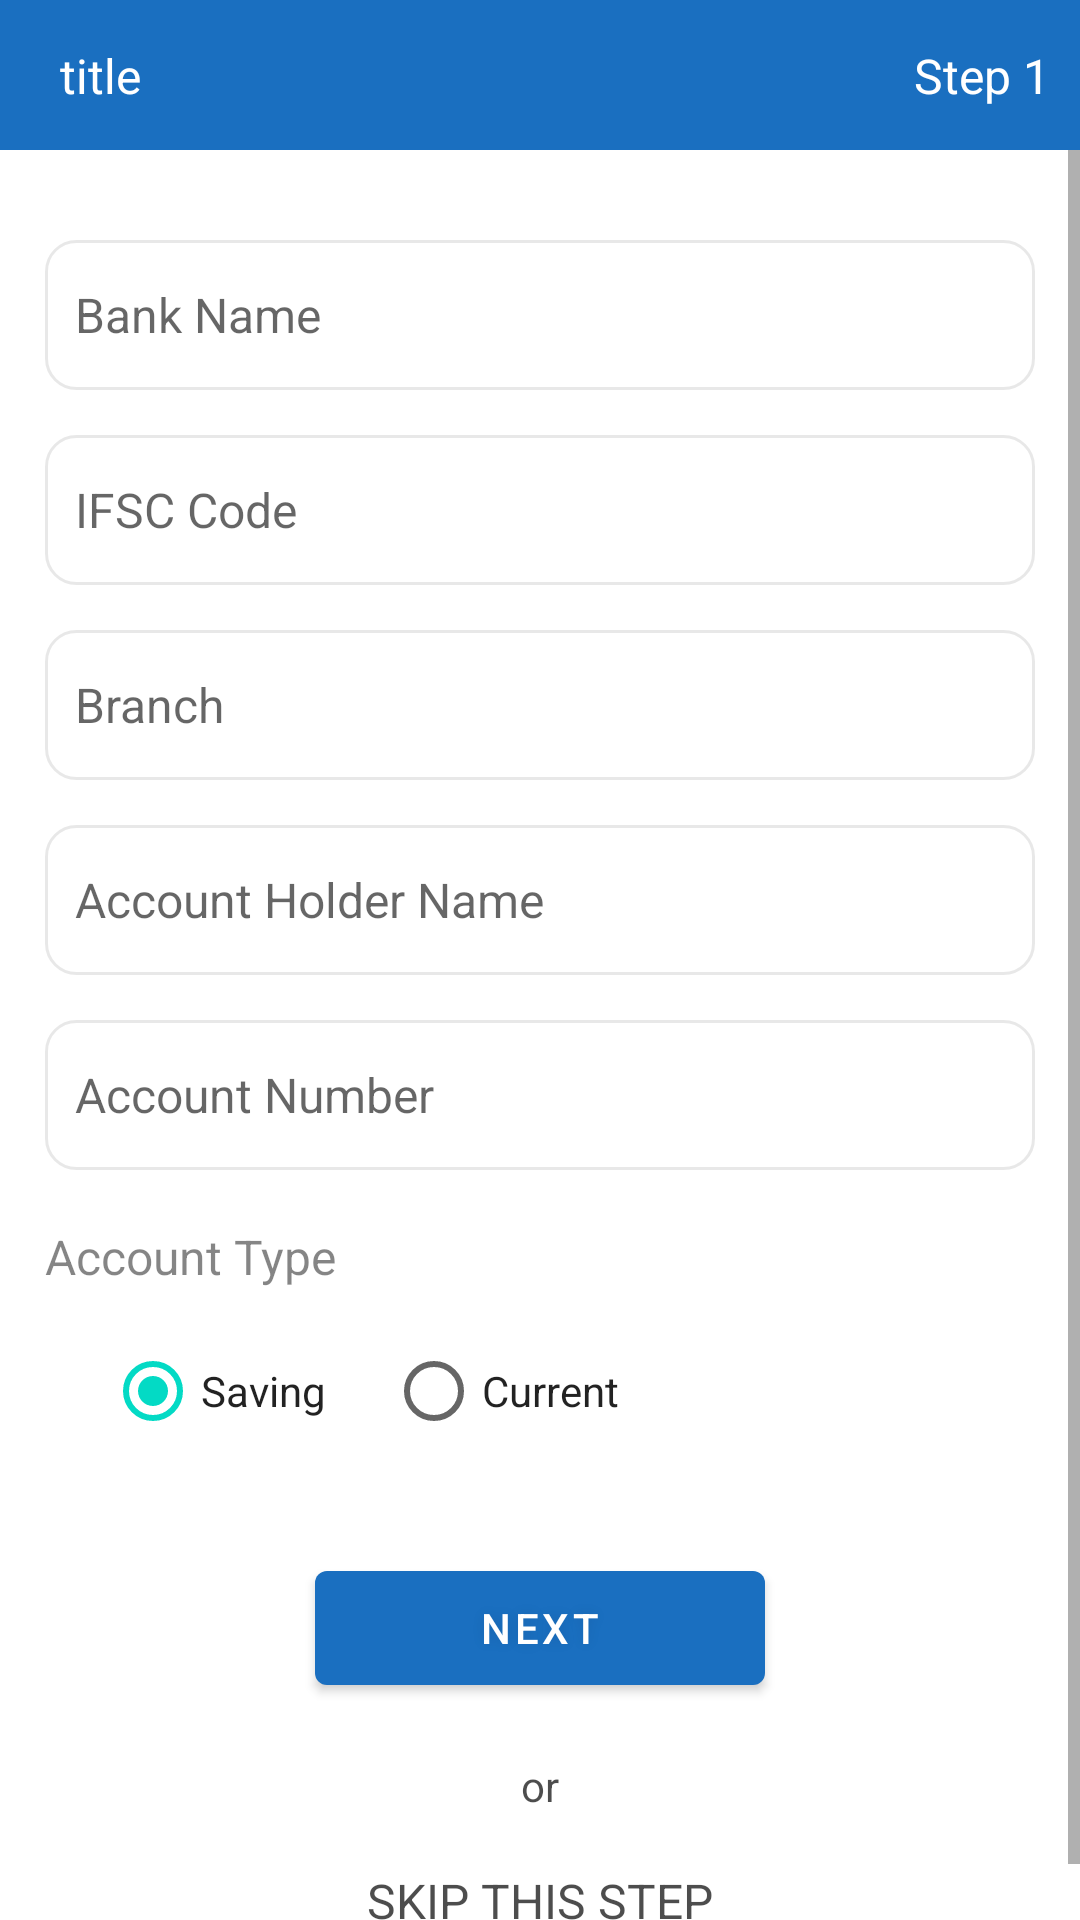

The Android layout XML behind this screen, and the referenced resources:
<!-- AndroidManifest.xml: application theme Theme.Race -->
<!-- res/layout/activity_register_trade_four.xml -->
<?xml version="1.0" encoding="utf-8"?>
<androidx.appcompat.widget.LinearLayoutCompat xmlns:android="http://schemas.android.com/apk/res/android"
    xmlns:app="http://schemas.android.com/apk/res-auto"
    xmlns:tools="http://schemas.android.com/tools"
    android:layout_width="match_parent"
    android:layout_height="match_parent"
    android:background="@color/white"
    android:orientation="vertical"
    tools:context=".ui.register_trade.form1.RegisterTradeOneActivity">

    <include layout="@layout/header_register_trade_layout" />

    <ScrollView
        android:layout_width="match_parent"
        android:layout_height="match_parent"
        android:fillViewport="true">

        <androidx.appcompat.widget.LinearLayoutCompat
            android:layout_width="match_parent"
            android:layout_height="wrap_content"
            android:orientation="vertical"
            android:padding="15dp">


            <EditText
                android:id="@+id/edtBankName"
                android:layout_width="match_parent"
                android:layout_height="50dp"
                android:layout_marginTop="15dp"
                android:background="@drawable/custom_input"
                android:drawablePadding="12dp"
                android:ems="10"
                android:hint="Bank Name"
                android:inputType="textPersonName"
                android:padding="10dp"
                android:textSize="@dimen/app_text_size" />



            <EditText
                android:layout_width="match_parent"
                android:layout_height="50dp"
                android:layout_marginTop="15dp"
                android:background="@drawable/custom_input"
                android:drawablePadding="12dp"
                android:ems="10"
                android:maxLength="11"
                android:id="@+id/edtIfscCode"
                android:hint="IFSC Code"
                android:inputType="textPersonName"
                android:padding="10dp"
                android:textSize="@dimen/app_text_size" />


            <EditText
                android:layout_width="match_parent"
                android:layout_height="50dp"
                android:layout_marginTop="15dp"
                android:background="@drawable/custom_input"
                android:drawablePadding="12dp"
                android:id="@+id/edtBranch"
                android:ems="10"
                android:hint="Branch"
                android:inputType="textPersonName"
                android:padding="10dp"
                android:textSize="@dimen/app_text_size" />


            <EditText
                android:layout_width="match_parent"
                android:layout_height="50dp"
                android:layout_marginTop="15dp"
                android:background="@drawable/custom_input"
                android:drawablePadding="12dp"
                android:id="@+id/edtAccountHolderName"
                android:ems="10"
                android:hint="Account Holder Name"
                android:inputType="textPersonName"
                android:padding="10dp"
                android:textSize="@dimen/app_text_size" />


            <EditText
                android:layout_width="match_parent"
                android:layout_height="50dp"
                android:layout_marginTop="15dp"
                android:background="@drawable/custom_input"
                android:drawablePadding="12dp"
                android:ems="10"

                android:id="@+id/edtAccountNumber"
                android:hint="Account Number"
                android:inputType="number"
                android:padding="10dp"
                android:textSize="@dimen/app_text_size" />





            <TextView
                android:layout_width="wrap_content"
                android:layout_height="wrap_content"
                android:textSize="16sp"
                android:textColor="#7A000000"
                android:layout_marginTop="18sp"
                android:text="Account Type"
                />

            <RadioGroup
                android:layout_width="wrap_content"
                android:layout_height="wrap_content"
                android:layout_marginTop="10dp"
                android:orientation="horizontal">

                <RadioButton
                    android:layout_width="wrap_content"
                    android:layout_height="wrap_content"
                    android:text="Saving"
                    android:layout_marginLeft="20dp"
                    android:checked="true"
                    android:textColor="@color/black_80"
                    android:textSize="14sp" />

                <RadioButton
                    android:layout_width="wrap_content"
                    android:layout_height="wrap_content"
                    android:layout_marginLeft="20dp"
                    android:text="Current"
                    android:textColor="@color/black_80"
                    android:textSize="14sp" />

            </RadioGroup>




            <com.google.android.material.button.MaterialButton
                android:id="@+id/btnNext"
                android:layout_width="150dp"
                android:layout_height="50dp"
                android:shadowColor="@color/darkGray"
                android:shadowRadius="10"
                android:text="Next"
                android:layout_gravity="center"
                android:layout_marginTop="30dp"
                />
            <TextView
                android:layout_width="wrap_content"
                android:layout_height="wrap_content"
                android:textSize="14sp"
                android:layout_gravity="center"
                android:textColor="#B2000000"
                android:layout_marginTop="18sp"
                android:text="or"
                />
   <TextView
       android:id="@+id/tvSkip"
                android:layout_width="wrap_content"
                android:layout_height="wrap_content"
                android:textSize="16sp"
                android:layout_gravity="center"
                android:textColor="#B2000000"
                android:layout_marginTop="18sp"
                android:text="SKIP THIS STEP"
                />


        </androidx.appcompat.widget.LinearLayoutCompat>

    </ScrollView>
</androidx.appcompat.widget.LinearLayoutCompat>
<!-- res/layout/header_register_trade_layout.xml (included above) -->
<?xml version="1.0" encoding="utf-8"?>
<androidx.constraintlayout.widget.ConstraintLayout xmlns:android="http://schemas.android.com/apk/res/android"
    xmlns:app="http://schemas.android.com/apk/res-auto"
    xmlns:tools="http://schemas.android.com/tools"
    android:layout_width="match_parent"
    android:background="@color/cyanButtonTheme"
    android:layout_height="50dp">

    <ImageView
        android:id="@+id/imgHeaderBack"
        android:layout_width="wrap_content"
        android:layout_height="50dp"
        android:layout_marginLeft="10dp"
        app:layout_constraintBottom_toBottomOf="parent"
        app:layout_constraintStart_toStartOf="parent"
        app:layout_constraintTop_toTopOf="parent"
        app:srcCompat="@drawable/ic_back"
        app:tint="@color/white" />

    <TextView
        android:id="@+id/tvHeaderTitle"
        android:layout_width="wrap_content"
        android:layout_height="wrap_content"
        android:text="title"
        android:layout_marginLeft="10dp"
        android:textSize="16sp"
        android:textColor="@color/white"
        app:layout_constraintBottom_toBottomOf="parent"
        app:layout_constraintStart_toEndOf="@+id/imgHeaderBack"
        app:layout_constraintTop_toTopOf="parent" />

    <TextView
        android:id="@+id/tvStepNumber"
        android:layout_width="wrap_content"
        android:layout_height="wrap_content"
        android:textSize="16sp"
        android:textColor="@color/white"
        android:layout_marginRight="10dp"
        android:text="Step 1"
        app:layout_constraintBottom_toBottomOf="parent"
        app:layout_constraintEnd_toEndOf="parent"
        app:layout_constraintTop_toTopOf="parent" />
</androidx.constraintlayout.widget.ConstraintLayout>
<!-- resources referenced by this layout -->
<resources>
  <color name="black_80">#DD000000</color>
  <color name="cyanButtonTheme">#1A6FC0</color>
  <color name="darkGray">#17000000</color>
  <color name="white">#FFFFFFFF</color>
  <dimen name="app_text_size">16sp</dimen>
  <!-- drawable custom_input (drawable) -->
  <?xml version="1.0" encoding="utf-8"?>
  <selector xmlns:android="http://schemas.android.com/apk/res/android">
  <item android:state_enabled="true" android:state_focused="true">
  
      <shape android:shape="rectangle">
          <solid android:color="@color/white"/>
          <corners android:radius="10dp"/>
          <stroke android:color="@color/colorPrimary" android:width="1dp"/>
  
      </shape>
  
  </item>
  
      <item android:state_enabled="false">
  
          <shape android:shape="rectangle">
              <solid android:color="@color/white"/>
              <corners android:radius="10dp"/>
              <stroke android:color="@color/darkGray" android:width="1dp"/>
  
          </shape>
  
      </item>
  </selector>
  <style name="Theme.Race" parent="Theme.MaterialComponents.DayNight.NoActionBar">
          
          <item name="colorPrimary">@color/colorPrimary</item>
          <item name="colorPrimaryVariant">@color/colorPrimaryDark</item>
          <item name="colorOnPrimary">@color/white</item>
          
          <item name="colorSecondary">@color/teal_200</item>
          <item name="colorSecondaryVariant">@color/teal_700</item>
          <item name="colorOnSecondary">@color/black</item>
          <item name="snackbarStyle">@style/MySnackbar</item>
  
          
          <item name="android:statusBarColor" tools:targetApi="l">?attr/colorPrimaryVariant</item>
          
      </style>
  <color name="colorPrimary">#1A6FC0</color>
  <color name="colorPrimaryDark">#1A6FC0</color>
  <color name="teal_200">#FF03DAC5</color>
  <color name="teal_700">#FF018786</color>
  <color name="black">#FF000000</color>
  <style name="MySnackbar" parent="Widget.MaterialComponents.Snackbar">
          <item name="android:layout_margin">10dp</item>
      </style>
</resources>
